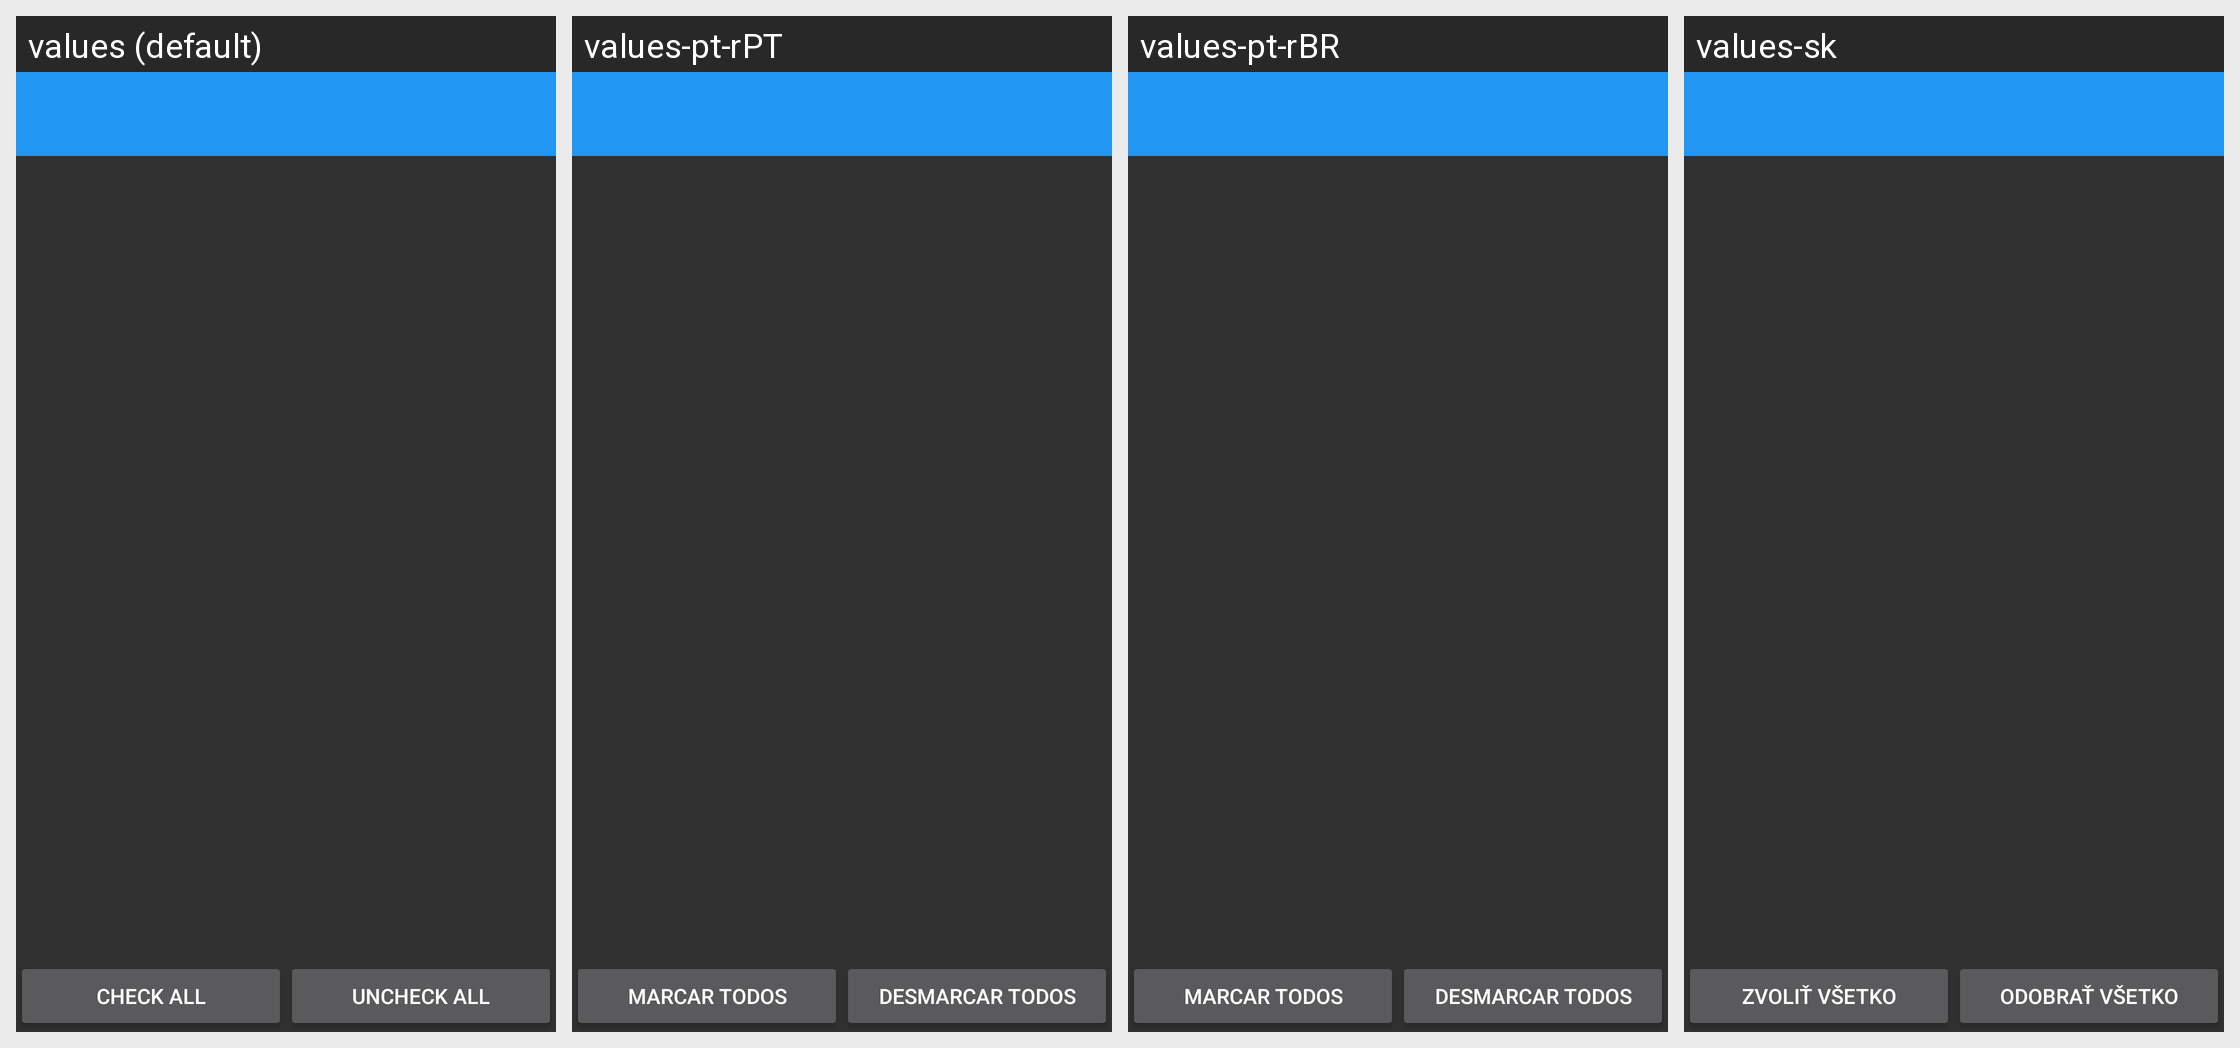

The Android screen above is rendered under several locales of the same app. Produce the string resources it draws, with the default and per-locale values.
Android screen res/layout/list_cld_account_main.xml rendered under 4 locales, left to right: values (default), values-pt-rPT, values-pt-rBR, values-sk. Device: Nexus 5 (rendered at 1080×1920; each locale shown at half size, 540×960, under a caption strip naming it); theme AppTheme.
Other locales in the repository, not shown: values-cs, values-de, values-es, values-fa, values-fr, values-hr-rHR, values-it, values-ja, values-nl, values-pl, values-ru, values-sr, values-tr, values-vi, values-zh.
Strings drawn on this screen, with the default value and each locale's value (text and hints the layout hard-codes, and strings that could not be matched under every locale, appear in the picture but are not listed):

check_all
  values: Check all
  values-pt-rPT: Marcar todos
  values-pt-rBR: Marcar todos
  values-sk: Zvoliť všetko

uncheck_all
  values: Uncheck all
  values-pt-rPT: Desmarcar todos
  values-pt-rBR: Desmarcar todos
  values-sk: Odobrať všetko
